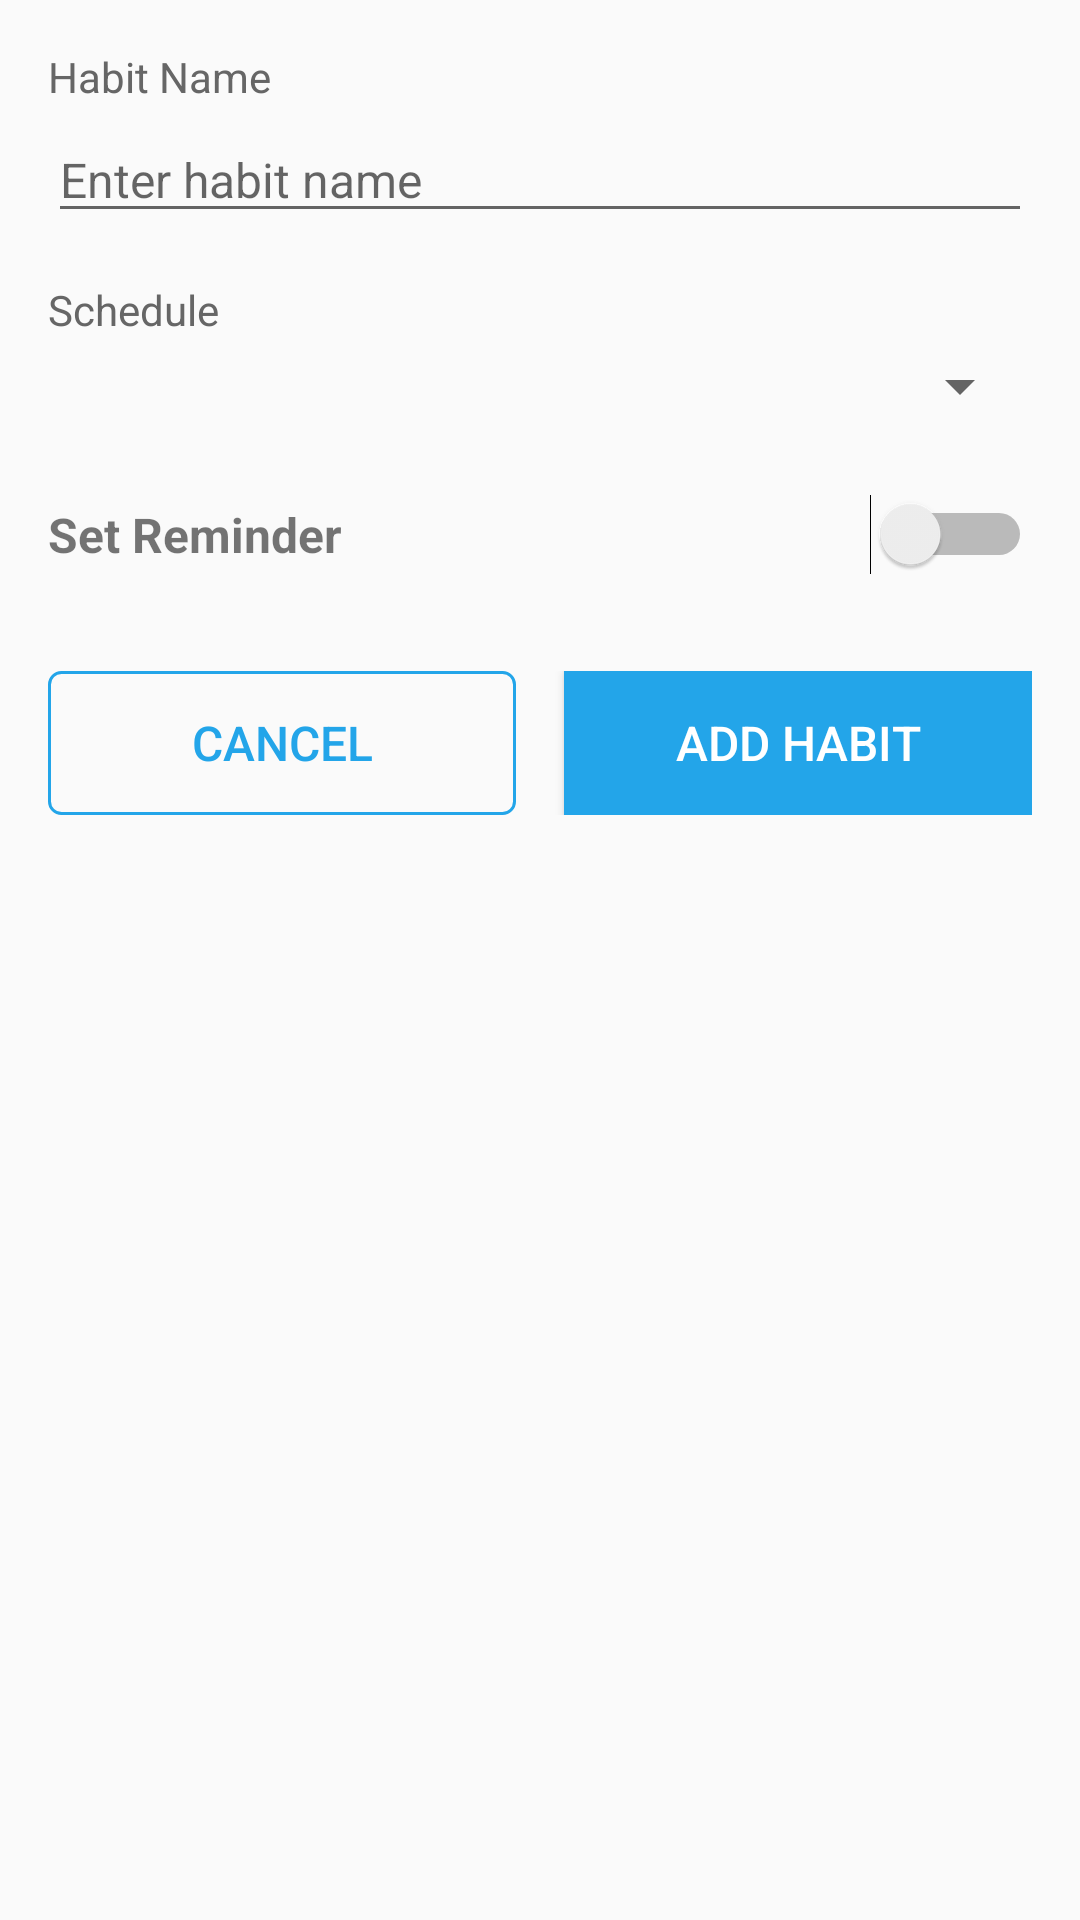

Layout XML and referenced resources for this Android screen:
<!-- AndroidManifest.xml: application theme Theme.AppCompat.DayNight.NoActionBar -->
<!-- res/layout/dialog_add_habit.xml -->
<?xml version="1.0" encoding="utf-8"?>
<LinearLayout xmlns:android="http://schemas.android.com/apk/res/android"
    android:layout_width="match_parent"
    android:layout_height="wrap_content"
    android:orientation="vertical"
    android:padding="16dp">

    
    <TextView
        android:layout_width="match_parent"
        android:layout_height="wrap_content"
        android:text="Habit Name"
        android:textSize="14sp"
        android:textColor="@color/secondary_text" />

    <EditText
        android:id="@+id/etHabitName"
        android:layout_width="match_parent"
        android:layout_height="wrap_content"
        android:layout_marginTop="4dp"
        android:hint="Enter habit name"
        android:textSize="16sp" />

    
    <TextView
        android:layout_width="match_parent"
        android:layout_height="wrap_content"
        android:text="Schedule"
        android:textSize="14sp"
        android:textColor="@color/secondary_text"
        android:layout_marginTop="16dp" />

    <Spinner
        android:id="@+id/spSchedule"
        android:layout_width="match_parent"
        android:layout_height="wrap_content"
        android:layout_marginTop="4dp" />

    
    <LinearLayout
        android:layout_width="match_parent"
        android:layout_height="wrap_content"
        android:orientation="horizontal"
        android:layout_marginTop="24dp"
        android:gravity="center_vertical">

        <TextView
            android:layout_width="0dp"
            android:layout_height="wrap_content"
            android:layout_weight="1"
            android:text="Set Reminder"
            android:textSize="16sp"
            android:textStyle="bold" />

        <Switch
            android:id="@+id/switchReminder"
            android:layout_width="wrap_content"
            android:layout_height="wrap_content" />
    </LinearLayout>

    
    <LinearLayout
        android:id="@+id/reminderTimeLayout"
        android:layout_width="match_parent"
        android:layout_height="wrap_content"
        android:orientation="vertical"
        android:layout_marginTop="12dp"
        android:visibility="gone">

        <TextView
            android:layout_width="match_parent"
            android:layout_height="wrap_content"
            android:text="Reminder Time"
            android:textSize="14sp"
            android:textColor="@color/secondary_text" />

        <EditText
            android:id="@+id/etReminderTime"
            android:layout_width="match_parent"
            android:layout_height="wrap_content"
            android:layout_marginTop="4dp"
            android:hint="Tap to set time"
            android:textSize="16sp"
            android:focusable="false"
            android:clickable="true"
            android:background="@drawable/edit_text_border" />
    </LinearLayout>

    
    <LinearLayout
        android:layout_width="match_parent"
        android:layout_height="wrap_content"
        android:orientation="horizontal"
        android:layout_marginTop="32dp">

        <Button
            android:id="@+id/btnCancel"
            android:layout_width="0dp"
            android:layout_height="wrap_content"
            android:layout_weight="1"
            android:text="Cancel"
            android:layout_marginEnd="8dp"
            android:background="@drawable/button_outline"
            android:textColor="@color/primary_blue"
            android:textSize="16sp" />

        <Button
            android:id="@+id/btnAdd"
            android:layout_width="0dp"
            android:layout_height="wrap_content"
            android:layout_weight="1"
            android:text="Add Habit"
            android:layout_marginStart="8dp"
            android:background="@color/primary_blue"
            android:textColor="@android:color/white"
            android:textSize="16sp" />
    </LinearLayout>

</LinearLayout>
<!-- resources referenced by this layout -->
<resources>
  <color name="primary_blue">#FF23A5E9</color>
  <color name="secondary_text">#FF666666</color>
  <!-- drawable button_outline (drawable) -->
  <?xml version="1.0" encoding="utf-8"?>
  <shape xmlns:android="http://schemas.android.com/apk/res/android">
      <solid android:color="@android:color/transparent" />
      <stroke android:width="1dp" android:color="@color/primary_blue" />
      <corners android:radius="4dp" />
  </shape>
  <!-- drawable edit_text_border (drawable) -->
  <?xml version="1.0" encoding="utf-8"?>
  <shape xmlns:android="http://schemas.android.com/apk/res/android">
      <solid android:color="@android:color/transparent" />
      <stroke android:width="1dp" android:color="@color/secondary_text" />
      <corners android:radius="4dp" />
  </shape>
</resources>
